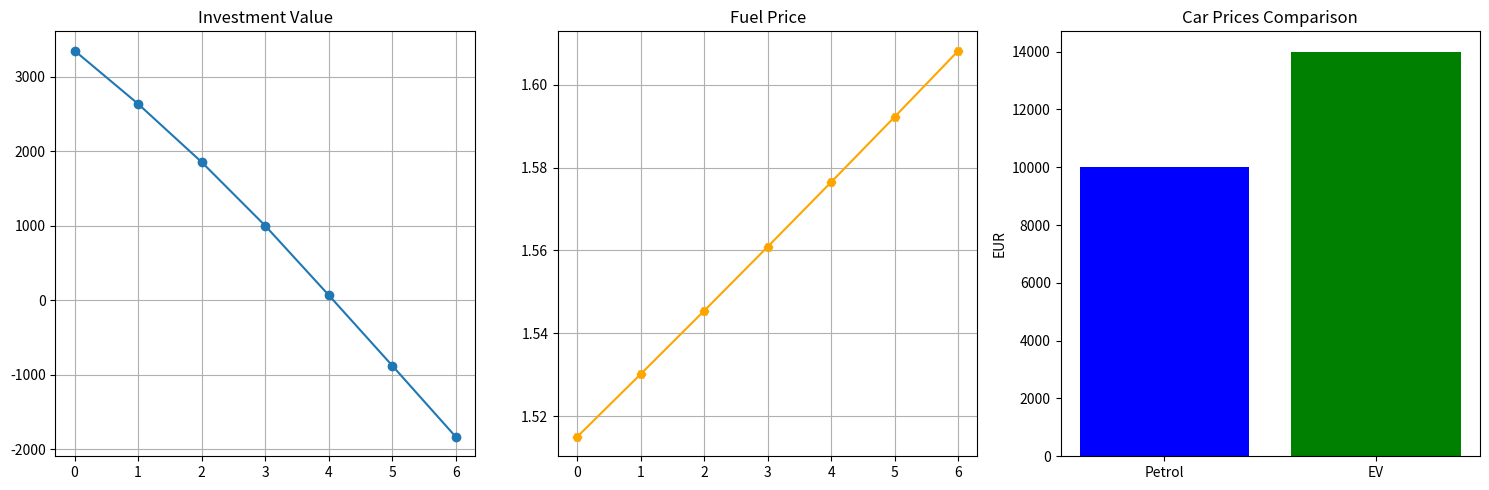

Write Python code to recreate this figure.
import matplotlib.pyplot as plt

years=6
annual_km=10000
ev_price=14000
petrol_price=10000

ev_consumption=25   # kWh / 100 km
petrol_consumption=6  # L / 100 km
kwh_price=0.09
fuel_price=1.5
fuel_inflation=0.01
investment_return=0.08

sale_price_ev=0.6 * ev_price
sale_price_petrol=0.8 * petrol_price

# godišnja potrošnja
ev_energy_per_year = (annual_km / 100) * ev_consumption
petrol_fuel_per_year = (annual_km / 100) * petrol_consumption

# godišnji troškovi kroz vreme
ev_total_energy_cost = 0
petrol_total_fuel_cost = 0
fuel_price_now = fuel_price
investment = ev_price - petrol_price
invested_value = ev_price - petrol_price

# tracking lists (one point per year)
ev_costs = []
petrol_costs = []
investment_values = []
fuel_prices = []

for year in range(0, years + 1):
    ev_total_energy_cost += ev_energy_per_year * kwh_price
    petrol_total_fuel_cost += petrol_fuel_per_year * fuel_price_now
    invested_value -= petrol_fuel_per_year * fuel_price_now  # oduzimamo troškove goriva iz investicije
    if invested_value > 0:
        invested_value *= 1 + investment_return  # investicija raste svake godine
    fuel_price_now *= (1 + fuel_inflation)  # benzin poskupljuje svake godine

    # save values for plotting
    ev_costs.append(ev_total_energy_cost)
    petrol_costs.append(petrol_total_fuel_cost)
    investment_values.append(invested_value)
    fuel_prices.append(fuel_price_now)

# ukupni troškovi auta
ev_total = ev_price + ev_total_energy_cost - sale_price_ev
petrol_total_net = (invested_value -investment) - petrol_price + sale_price_petrol
petrol_total = petrol_price + petrol_total_fuel_cost - sale_price_petrol

print(f"EV ukupno plaćeno: {ev_total:,.2f} €")
print(f"Petrol ukupno plaćeno: {petrol_total:,.2f} €")
print(f"Investicija vredna posle {years} god: {invested_value:,.2f} €")
print(f"Neto efekat (petrol + investicija): {petrol_total_net:,.2f} €")

if petrol_total_net > -ev_total:
    print("\n→ Benzinski + investiranje isplativije.")
else:
    print("\n→ EV isplativiji.")

# kreiranje figure sa 3 subplot-a u jednom redu
fig, axs = plt.subplots(1, 3, figsize=(15, 5))

# 1. linijski graf za investment
axs[0].plot(investment_values, marker='o')
axs[0].set_title("Investment Value")
axs[0].grid(True)

# 2. linijski graf za fuel price
axs[1].plot(fuel_prices, marker='H', color='orange')
axs[1].set_title("Fuel Price")
axs[1].grid(True)

# 3. bar chart za cene auta
labels = ['Petrol', 'EV']
values = [petrol_price, ev_price]
axs[2].bar(labels, values, color=['blue', 'green'])
axs[2].set_title("Car Prices Comparison")
axs[2].set_ylabel("EUR")


# automatski raspored
plt.tight_layout()
plt.show()
